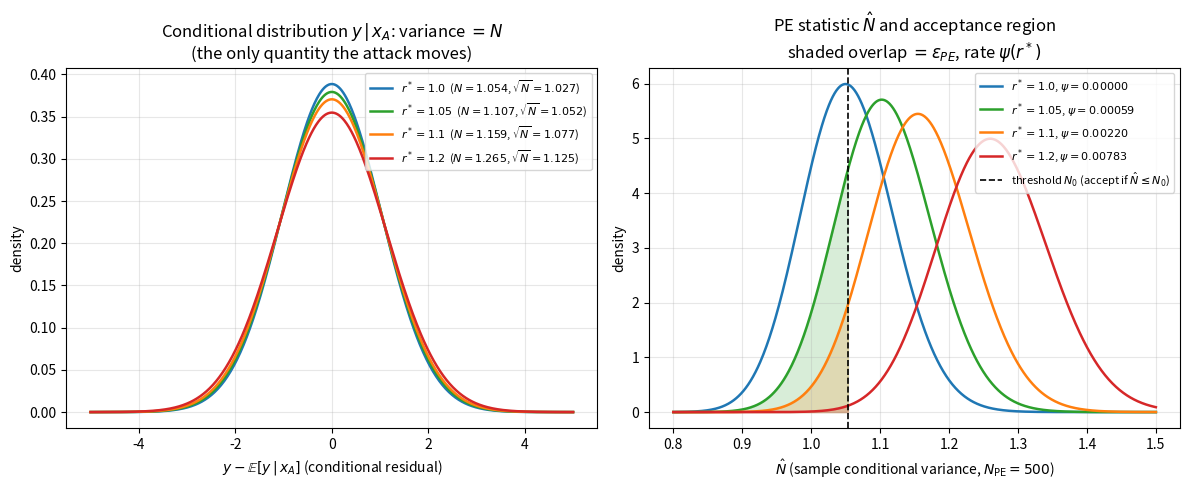

Recreate this plot in Python.
import numpy as np, matplotlib.pyplot as plt
from scipy.stats import norm, chi2
def psi(r): return 0.5*(1/r-1+np.log(r))
N0=1.054; rs=[1.0,1.05,1.1,1.2]
cols={1.0:'tab:blue',1.05:'tab:green',1.1:'tab:orange',1.2:'tab:red'}
fig,(axL,axR)=plt.subplots(1,2,figsize=(12,5))

# LEFT: conditional densities N(0,N)
yy=np.linspace(-5,5,600)
for r in rs:
    N=r*N0
    axL.plot(yy,norm.pdf(yy,0,np.sqrt(N)),color=cols[r],lw=1.8,
             label=f"$r^*={r}$  ($N={N:.3f}$, $\\sqrt{{N}}={np.sqrt(N):.3f}$)")
axL.set_xlabel("$y-\\mathbb{E}[y\\,|\\,x_A]$ (conditional residual)")
axL.set_ylabel("density")
axL.set_title("Conditional distribution $y\\,|\\,x_A$: variance $=N$\n"
              "(the only quantity the attack moves)")
axL.legend(fontsize=8); axL.grid(alpha=0.3)

# RIGHT: distribution of N_hat = (N/ N_PE) chi2_{N_PE}, acceptance {N_hat<=N0}
Npe=500
xx=np.linspace(0.8,1.5,800)
for r in rs:
    N=r*N0
    # N_hat has density of (N/Npe)*chi2_Npe: pdf via chi2 change of variables
    pdf=chi2.pdf(xx*Npe/N,Npe)*(Npe/N)
    axR.plot(xx,pdf,color=cols[r],lw=1.8,label=f"$r^*={r}$, $\\psi={psi(r):.5f}$")
    if r>1.0:  # shade missed-detection mass  {N_hat<=N0} under attack
        m=xx<=N0
        axR.fill_between(xx[m],0,chi2.pdf(xx[m]*Npe/N,Npe)*(Npe/N),
                         color=cols[r],alpha=0.18)
axR.axvline(N0,color='k',ls='--',lw=1.2,label="threshold $N_0$ (accept if $\\hat N\\leq N_0$)")
axR.set_xlabel("$\\hat N$ (sample conditional variance, $N_{\\mathrm{PE}}=500$)")
axR.set_ylabel("density")
axR.set_title("PE statistic $\\hat N$ and acceptance region\n"
              "shaded overlap $=\\varepsilon_{PE}$, rate $\\psi(r^*)$")
axR.legend(fontsize=8); axR.grid(alpha=0.3)
fig.tight_layout(); fig.savefig("fig_conditional.png",dpi=150)
print("saved fig_conditional.png")
print("psi:", {r:round(psi(r),5) for r in rs})
